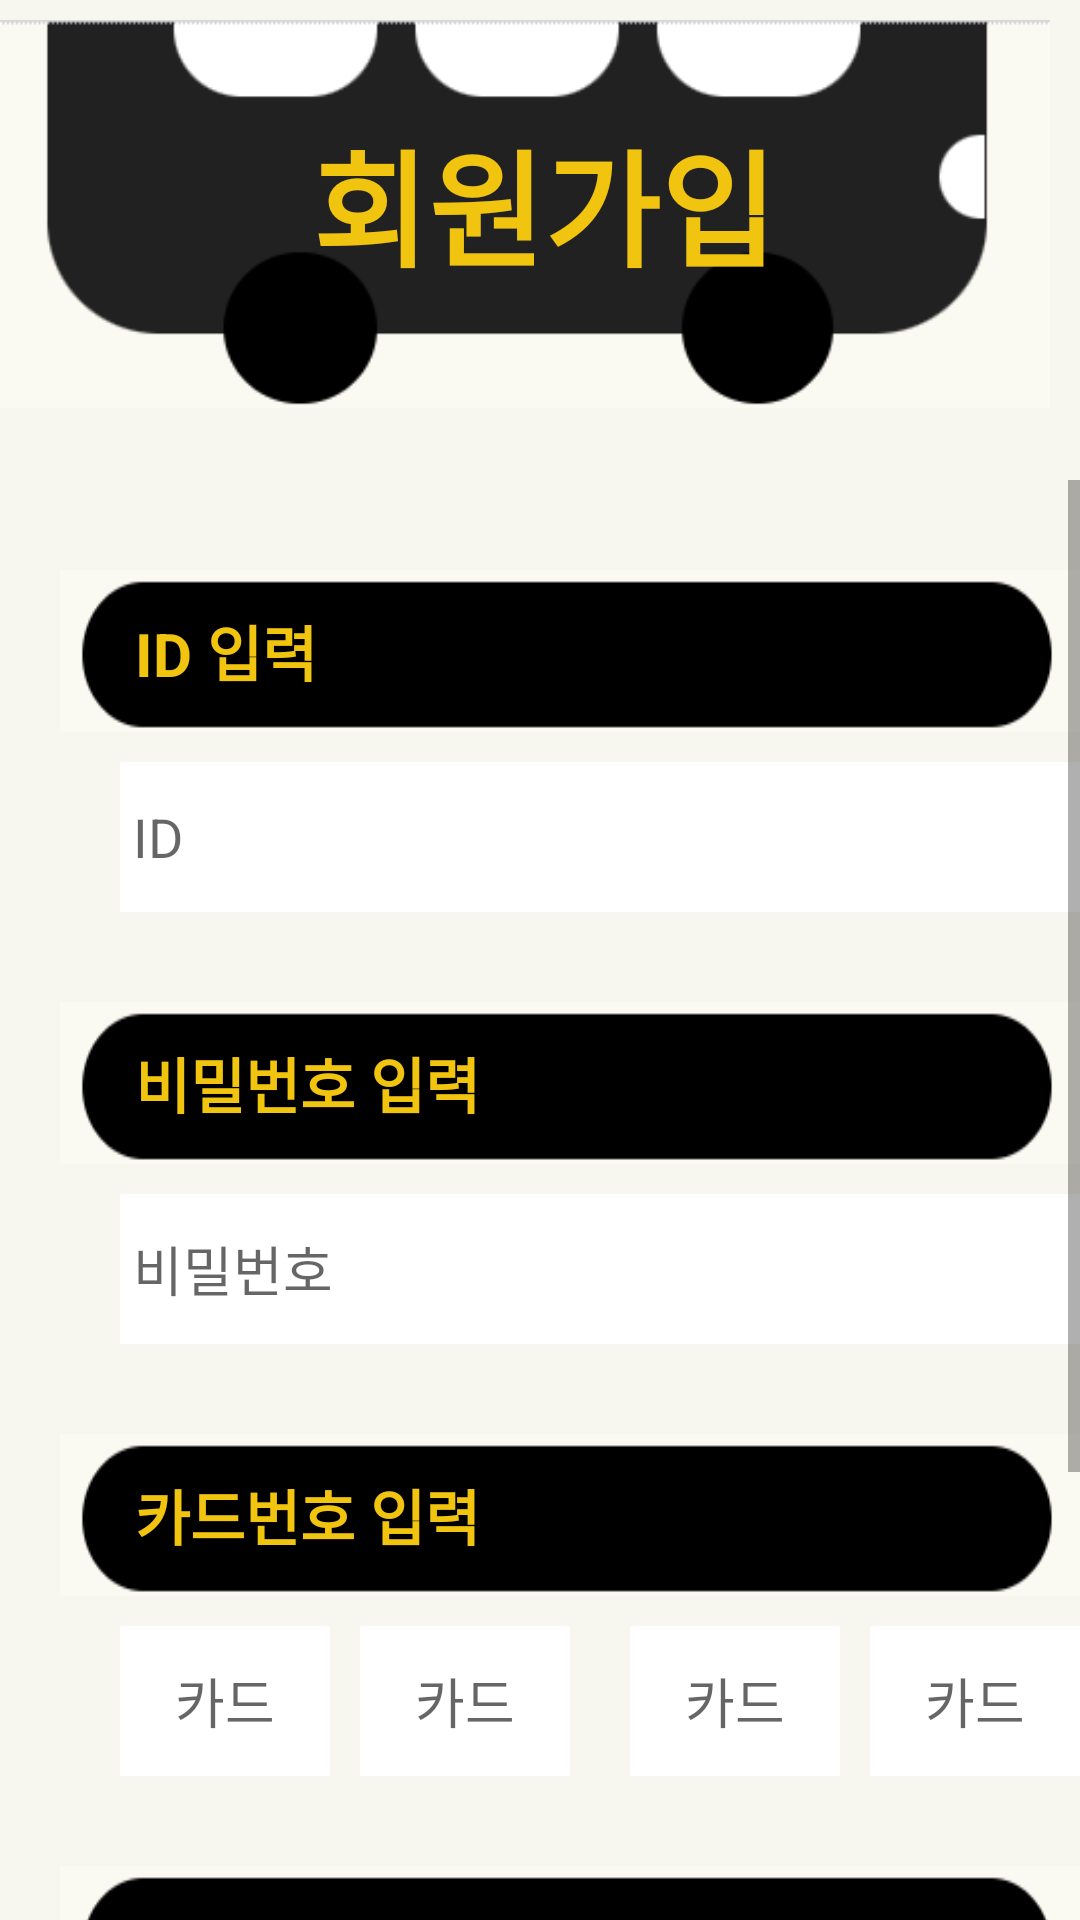

This screen was rendered from an Android layout file. Write that file and the resources it references.
<!-- AndroidManifest.xml: application theme Theme.BeeBus -->
<!-- res/layout/activity_register.xml -->
<?xml version="1.0" encoding="utf-8"?>
<LinearLayout xmlns:android="http://schemas.android.com/apk/res/android"
    xmlns:app="http://schemas.android.com/apk/res-auto"
    xmlns:tools="http://schemas.android.com/tools"
    android:layout_width="match_parent"
    android:layout_height="match_parent"
    android:background="#40ECE6CC"
    android:orientation="vertical"
    tools:context="org.techtown.beebus.register">

    <RelativeLayout
        android:layout_width="match_parent"
        android:layout_height="match_parent"
        android:layout_weight="3">

        <ImageView
            android:id="@+id/imageView13"
            android:layout_width="389dp"
            android:layout_height="wrap_content"
            android:layout_alignParentTop="true"
            android:layout_alignParentEnd="true"
            android:layout_marginTop="-15dp"
            android:layout_marginEnd="10dp"
            app:srcCompat="@drawable/register1" />

        <TextView
            android:id="@+id/textView21"
            android:layout_width="283dp"
            android:layout_height="wrap_content"
            android:layout_alignStart="@+id/imageView13"
            android:layout_alignEnd="@+id/imageView13"
            android:layout_alignParentTop="true"
            android:layout_marginStart="104dp"
            android:layout_marginTop="37dp"
            android:layout_marginEnd="2dp"
            android:text="회원가입"
            android:textColor="#F1C40F"
            android:textSize="42sp"
            android:textStyle="bold" />
    </RelativeLayout>

    <ScrollView
        android:layout_width="match_parent"
        android:layout_height="match_parent"
        android:layout_weight="1">

        <RelativeLayout
            android:layout_width="match_parent"
            android:layout_height="match_parent"
            android:visibility="visible">

            <EditText
                android:id="@+id/et_key"
                android:layout_width="70dp"
                android:layout_height="50dp"
                android:layout_below="@+id/id3"
                android:layout_alignParentStart="true"
                android:layout_marginStart="40dp"
                android:layout_marginTop="10dp"
                android:background="#FFFFFF"
                android:ems="10"
                android:hint="카드"
                android:inputType="textPassword"
                android:textAlignment="center" />

            <EditText
                android:id="@+id/et_key2"
                android:layout_width="70dp"
                android:layout_height="50dp"
                android:layout_below="@+id/id3"
                android:layout_alignParentStart="true"
                android:layout_marginStart="120dp"
                android:layout_marginTop="10dp"
                android:background="#FFFFFF"
                android:ems="10"
                android:hint="카드"
                android:inputType="textPassword"
                android:textAlignment="center" />

            <EditText
                android:id="@+id/et_key3"
                android:layout_width="70dp"
                android:layout_height="50dp"
                android:layout_below="@+id/id3"
                android:layout_alignParentStart="true"
                android:layout_marginStart="210dp"
                android:layout_marginTop="10dp"
                android:background="#FFFFFF"
                android:ems="10"
                android:hint="카드"
                android:inputType="textPassword"
                android:textAlignment="center" />

            <EditText
                android:id="@+id/et_key4"
                android:layout_width="70dp"
                android:layout_height="50dp"
                android:layout_below="@+id/id3"
                android:layout_alignParentStart="true"
                android:layout_marginStart="290dp"
                android:layout_marginTop="10dp"
                android:background="#FFFFFF"
                android:ems="10"
                android:hint="카드"
                android:inputType="textPassword"
                android:textAlignment="center" />

            <EditText
                android:id="@+id/et_name"
                android:layout_width="330dp"
                android:layout_height="50dp"
                android:layout_below="@+id/id2"
                android:layout_alignParentStart="true"
                android:layout_marginStart="40dp"
                android:layout_marginTop="10dp"
                android:background="#FFFFFF"
                android:ems="10"

                android:hint=" 이름"
                android:inputType="textPersonName" />

            <EditText
                android:id="@+id/editTextTextPersonName13"
                android:layout_width="330dp"
                android:layout_height="50dp"
                android:layout_below="@+id/id4"
                android:layout_alignParentStart="true"
                android:layout_marginStart="40dp"
                android:layout_marginTop="10dp"
                android:background="#FFFFFF"
                android:ems="10"
                android:hint=" 카드 번호"
                android:inputType="textPhonetic"
                android:visibility="gone"
                tools:visibility="gone" />

            <EditText
                android:id="@+id/et_pass"
                android:layout_width="330dp"
                android:layout_height="50dp"
                android:layout_below="@+id/id5"
                android:layout_alignParentStart="true"
                android:layout_marginStart="40dp"
                android:layout_marginTop="10dp"
                android:background="#FFFFFF"
                android:ems="10"
                android:hint=" 비밀번호"
                android:inputType="textPassword" />

            <EditText
                android:id="@+id/et_id"
                android:layout_width="330dp"
                android:layout_height="50dp"
                android:layout_below="@+id/id"
                android:layout_alignParentStart="true"
                android:layout_marginStart="40dp"
                android:layout_marginTop="10dp"
                android:background="#FFFFFF"
                android:ems="10"
                android:hint=" ID"
                android:inputType="textPersonName" />

            <TextView
                android:id="@+id/id2"
                android:layout_width="374dp"
                android:layout_height="54dp"
                android:layout_below="@+id/et_key"
                android:layout_alignParentStart="true"
                android:layout_marginStart="20dp"
                android:layout_marginTop="30dp"
                android:background="@drawable/register2"
                android:gravity="center|start"
                android:text="      이름 입력"
                android:textColor="#F1C40F"
                android:textSize="20sp"
                android:textStyle="bold" />

            <TextView
                android:id="@+id/id5"
                android:layout_width="374dp"
                android:layout_height="54dp"
                android:layout_below="@+id/et_id"
                android:layout_alignParentStart="true"
                android:layout_marginStart="20dp"
                android:layout_marginTop="30dp"
                android:background="@drawable/register2"
                android:gravity="center|start"
                android:text="     비밀번호 입력"
                android:textColor="#F1C40F"
                android:textSize="20sp"
                android:textStyle="bold" />

            <TextView
                android:id="@+id/id3"
                android:layout_width="374dp"
                android:layout_height="54dp"
                android:layout_below="@+id/et_pass"
                android:layout_alignParentStart="true"
                android:layout_marginStart="20dp"
                android:layout_marginTop="30dp"
                android:background="@drawable/register2"
                android:gravity="center|start"
                android:text="     카드번호 입력"
                android:textColor="#F1C40F"
                android:textSize="20sp"
                android:textStyle="bold" />

            <TextView
                android:id="@+id/id4"
                android:layout_width="374dp"
                android:layout_height="54dp"
                android:layout_below="@+id/et_name"
                android:layout_alignParentStart="true"
                android:layout_marginStart="21dp"
                android:layout_marginTop="30dp"
                android:background="@drawable/register2"
                android:gravity="center|start"
                android:text="     카드번호 입력"
                android:textColor="#F1C40F"
                android:textSize="20sp"
                android:textStyle="bold"
                android:visibility="gone"
                tools:visibility="gone" />

            <TextView
                android:id="@+id/id"
                android:layout_width="374dp"
                android:layout_height="54dp"
                android:layout_alignParentStart="true"
                android:layout_alignParentTop="true"
                android:layout_marginStart="20dp"
                android:layout_marginTop="30dp"
                android:background="@drawable/register2"
                android:gravity="center|start"
                android:text="     ID 입력"
                android:textColor="#F1C40F"
                android:textSize="20sp"
                android:textStyle="bold" />

            <ImageButton
                android:id="@+id/imageButton3"
                android:layout_width="90dp"
                android:layout_height="60dp"
                android:layout_below="@+id/editTextTextPersonName13"
                android:layout_alignParentStart="true"
                android:layout_alignParentBottom="true"
                android:layout_marginStart="30dp"
                android:layout_marginTop="50dp"
                android:layout_marginBottom="11dp"
                app:srcCompat="@drawable/back" />

            <Button
                android:id="@+id/regbtn"
                android:layout_width="90dp"
                android:layout_height="60dp"
                android:layout_below="@+id/editTextTextPersonName13"
                android:layout_alignParentStart="true"
                android:layout_alignParentBottom="true"
                android:layout_marginStart="246dp"
                android:layout_marginTop="56dp"
                android:layout_marginBottom="5dp"
                android:text="확인"
                app:srcCompat="@drawable/back" />

        </RelativeLayout>
    </ScrollView>

</LinearLayout>
<!-- resources referenced by this layout -->
<resources>
  <!-- drawable back: png bitmap (drawable, 1617 bytes) -->
  <!-- drawable register1: png bitmap (drawable, 5685 bytes) -->
  <!-- drawable register2: png bitmap (drawable, 1530 bytes) -->
  <style name="Theme.BeeBus" parent="Theme.AppCompat.Light">
          
          <item name="windowNoTitle">true</item>
  
          <item name="android:windowFullscreen">true</item>
  
          <item name="colorPrimary">@color/purple_500</item>
          <item name="colorPrimaryVariant">@color/purple_700</item>
          <item name="colorOnPrimary">@color/white</item>
          
          <item name="colorSecondary">@color/teal_200</item>
          <item name="colorSecondaryVariant">@color/teal_700</item>
          <item name="colorOnSecondary">@color/black</item>
          
          <item name="android:statusBarColor" tools:targetApi="l">?attr/colorPrimaryVariant</item>
          
      </style>
  <!-- not gathered from this repository: default colours our renderer supplied (Android Studio template values) -->
  <color name="purple_500">#FF6200EE</color>
  <color name="purple_700">#FF3700B3</color>
  <color name="teal_200">#FF03DAC5</color>
  <color name="teal_700">#FF018786</color>
  <color name="black">#FF000000</color>
  <color name="white">#FFFFFFFF</color>
</resources>
